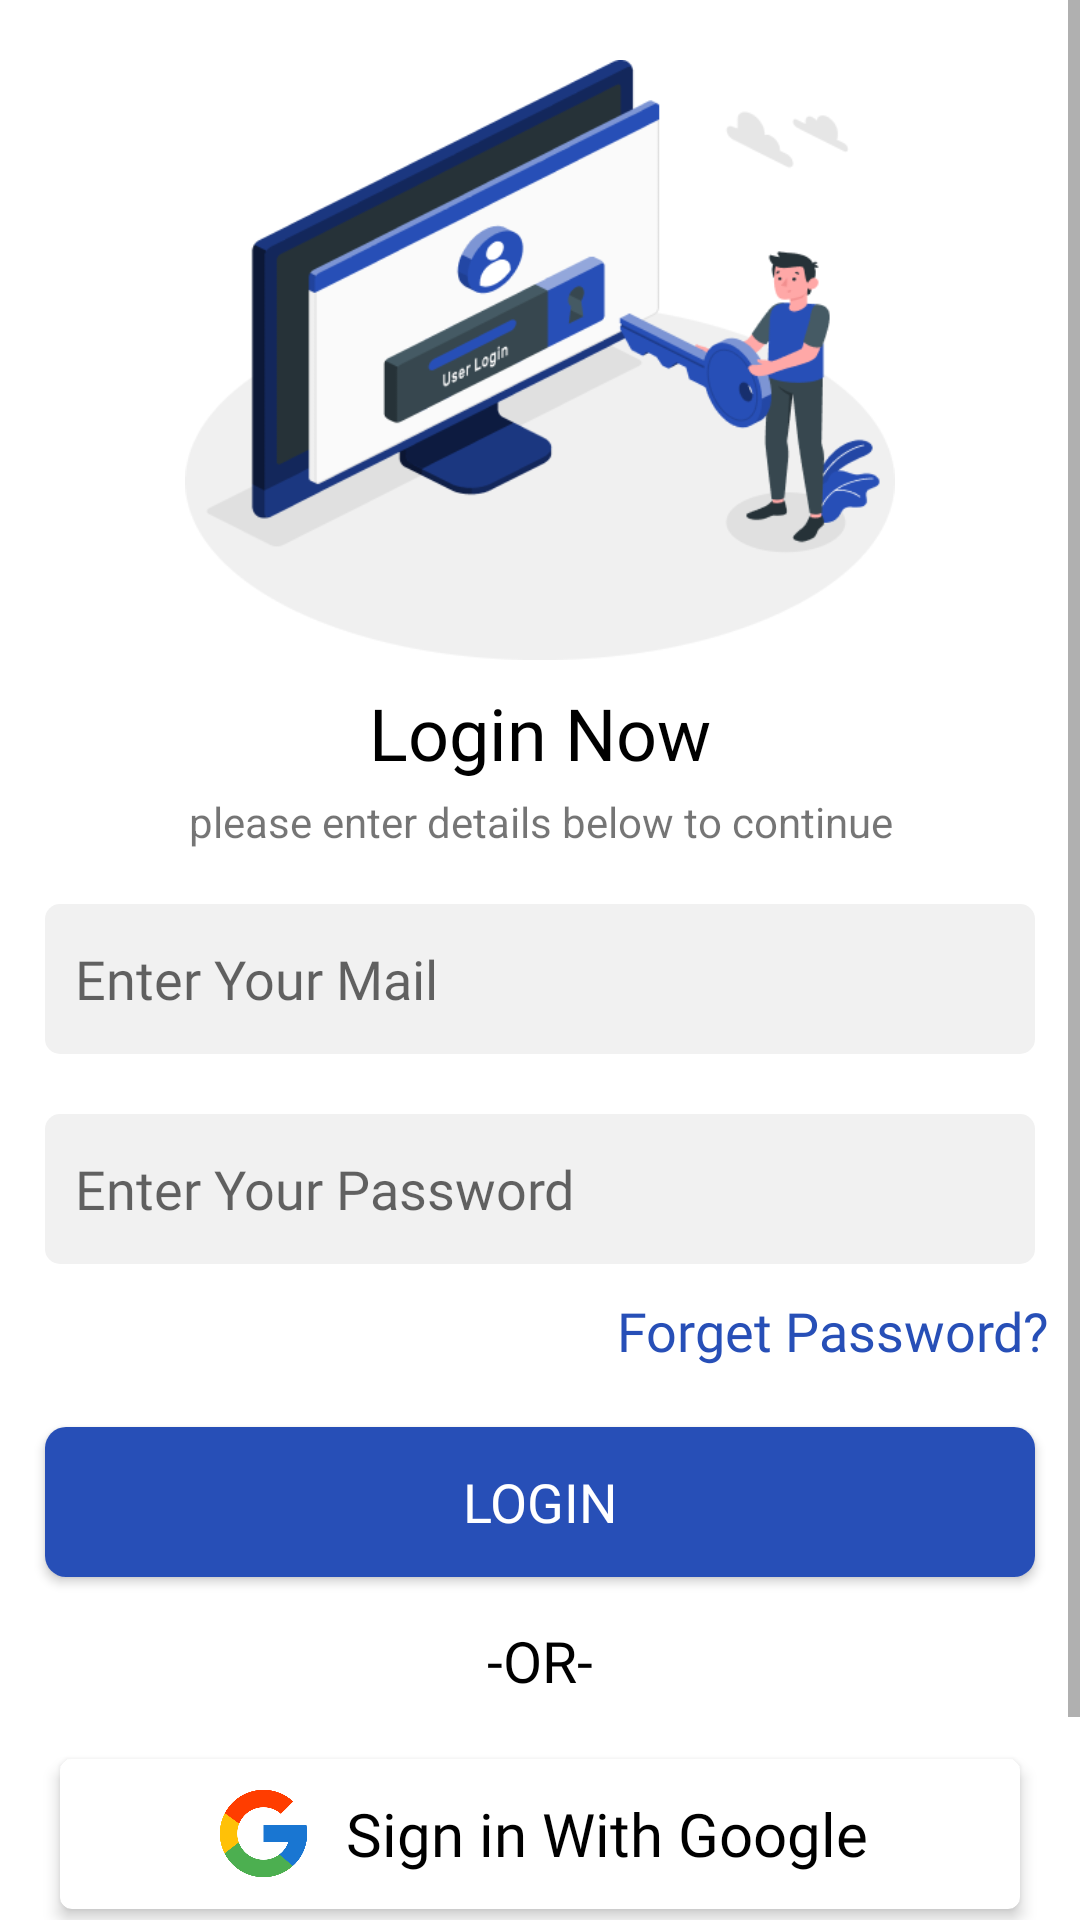

Android layout source for this screen:
<!-- AndroidManifest.xml: activity theme SplashScreen -->
<!-- res/layout/activity_login.xml -->
<?xml version="1.0" encoding="utf-8"?>
<ScrollView xmlns:android="http://schemas.android.com/apk/res/android"
    xmlns:app="http://schemas.android.com/apk/res-auto"
    xmlns:tools="http://schemas.android.com/tools"
    android:layout_width="match_parent"
    android:layout_height="match_parent"
    tools:context=".LoginActivity">
    <androidx.constraintlayout.widget.ConstraintLayout
        android:layout_width="match_parent"
        android:layout_height="match_parent">
    <ImageView
        android:id="@+id/imageView2"
        android:layout_width="296dp"
        android:layout_height="200dp"
        android:layout_marginTop="20dp"
        app:layout_constraintEnd_toEndOf="parent"
        app:layout_constraintStart_toStartOf="parent"
        app:layout_constraintTop_toTopOf="parent"
        app:srcCompat="@drawable/img_login" />

    <TextView
        android:id="@+id/textView5"
        android:layout_width="0dp"
        android:layout_height="wrap_content"
        android:layout_marginTop="8dp"
        android:fontFamily="@font/urbanistbold"
        android:text="Login Now"
        android:textAlignment="center"
        android:textColor="#000000"
        android:textSize="24sp"
        app:layout_constraintEnd_toEndOf="parent"
        app:layout_constraintStart_toStartOf="parent"
        app:layout_constraintTop_toBottomOf="@+id/imageView2" />

    <TextView
        android:id="@+id/textView6"
        android:layout_width="0dp"
        android:layout_height="wrap_content"
        android:layout_marginTop="4dp"
        android:text="please enter details below to continue"
        android:textAlignment="center"
        app:layout_constraintEnd_toEndOf="parent"
        app:layout_constraintStart_toStartOf="parent"
        app:layout_constraintTop_toBottomOf="@+id/textView5" />

    <ScrollView
        android:layout_width="match_parent"
        android:layout_height="wrap_content"
        android:layout_marginTop="8dp"
        app:layout_constraintTop_toBottomOf="@+id/textView6"
       >

        <LinearLayout
            android:layout_width="match_parent"
            android:layout_height="wrap_content"
            android:orientation="vertical" >

            <EditText
                android:id="@+id/et_email"
                android:layout_width="match_parent"
                android:layout_height="50dp"
                android:layout_marginLeft="15dp"
                android:layout_marginTop="10dp"
                android:layout_marginRight="15dp"
                android:background="@drawable/bg_edittextlogin"
                android:fontFamily="@font/urbanistsemibold"
                android:hint="Enter Your Mail"
                android:inputType="textEmailAddress"
                android:paddingStart="10dp"
                android:singleLine="true"
                android:textColor="@color/black"
                android:textSize="18sp" />

            <EditText
                android:id="@+id/et_pass"
                android:layout_width="match_parent"
                android:layout_height="50dp"
                android:layout_marginLeft="15dp"
                android:layout_marginTop="20dp"
                android:layout_marginRight="15dp"
                android:background="@drawable/bg_edittextlogin"
                android:fontFamily="@font/urbanistsemibold"
                android:hint="Enter Your Password"
                android:inputType="textPassword"
                android:paddingStart="10dp"
                android:singleLine="true"
                android:textColor="@color/black"
                android:textSize="18sp" />

            <TextView
                android:layout_width="wrap_content"
                android:layout_height="wrap_content"
                android:text="Forget Password?"
                android:textColor="@color/purple_500"
                android:fontFamily="@font/urbanistsemibold"
                android:layout_gravity="end"
                android:layout_marginRight="10dp"
                android:textSize="18sp"
                android:layout_marginTop="10dp"/>

            <androidx.cardview.widget.CardView
                android:id="@+id/card_login"
                android:layout_width="match_parent"
                android:layout_height="50dp"
                android:layout_marginRight="15dp"
                android:layout_marginLeft="15dp"
                android:layout_marginTop="20dp"
                app:cardCornerRadius="7dp"
                >
                <LinearLayout
                    android:layout_width="match_parent"
                    android:layout_height="match_parent"
                    android:layout_gravity="center"
                    android:background="@color/purple_500"
                    android:gravity="center">
                    <TextView
                        android:layout_width="wrap_content"
                        android:layout_height="wrap_content"
                        android:text="LOGIN"
                        android:gravity="center"
                        android:layout_gravity="center"
                        android:textAlignment="center"
                        android:textColor="@color/white"
                        android:fontFamily="@font/urbanistbold"
                        android:textSize="18sp"/>
                </LinearLayout>

            </androidx.cardview.widget.CardView>

            <TextView
                android:layout_width="match_parent"
                android:layout_height="wrap_content"
                android:text="-OR-"
                android:textAlignment="center"
                android:layout_marginTop="15dp"
                android:fontFamily="@font/urbanistsemibold"
                android:textSize="19sp"
                android:textColor="@color/black"/>
            <com.google.android.material.card.MaterialCardView
                android:id="@+id/card_signinwithgoogle"
                android:layout_width="match_parent"
                android:layout_height="50dp"
                android:layout_marginRight="15dp"
                android:layout_marginLeft="15dp"
                app:cardElevation="3dp"
                android:layout_marginTop="25dp"
                android:layout_marginBottom="8dp"
                android:dividerHeight="0.0px"
                android:clipToPadding="false"
                android:clipChildren="false"
                app:cardPreventCornerOverlap="false"
                android:layout_margin="20dp"
                >
                <LinearLayout
                    android:layout_width="match_parent"
                    android:layout_height="match_parent"
                    android:orientation="horizontal"
                    android:layout_gravity="center"
                    android:gravity="center">
                    <ImageView
                        android:layout_width="35dp"
                        android:layout_height="35dp"
                        android:src="@drawable/img_google"/>
                    <TextView
                        android:layout_width="wrap_content"
                        android:layout_height="wrap_content"
                        android:text="Sign in With Google"
                        android:textColor="@color/black"
                        android:fontFamily="@font/urbanistsemibold"
                        android:textSize="20sp"
                        android:layout_marginLeft="10dp"/>
                </LinearLayout>
            </com.google.android.material.card.MaterialCardView>
            <LinearLayout
                android:layout_width="match_parent"
                android:layout_height="wrap_content"
                android:orientation="horizontal"
                android:layout_gravity="center"
                android:gravity="center"
                android:layout_marginBottom="20dp">
                <TextView
                    android:layout_width="wrap_content"
                    android:layout_height="wrap_content"
                    android:text="Don’t have an account?"
                    android:textColor="@color/black"
                    android:fontFamily="@font/urbanistsemibold"
                    android:textSize="18sp"
                    android:layout_marginTop="10dp"
                    android:layout_marginBottom="5dp"/>
                <TextView
                    android:id="@+id/txt_signup"
                    android:layout_width="wrap_content"
                    android:layout_height="wrap_content"
                    android:text=" SignUp"
                    android:textColor="@color/purple_500"
                    android:fontFamily="@font/urbanistsemibold"
                    android:textSize="18sp"
                    android:layout_marginTop="10dp"
                    android:layout_marginBottom="5dp"/>
            </LinearLayout>
        </LinearLayout>
    </ScrollView>

    </androidx.constraintlayout.widget.ConstraintLayout>
</ScrollView>
<!-- resources referenced by this layout -->
<resources>
  <color name="black">#FF000000</color>
  <color name="purple_500">#274FB7</color>
  <color name="white">#FFFFFFFF</color>
  <!-- drawable bg_edittextlogin (drawable) -->
  <?xml version="1.0" encoding="utf-8"?>
  <shape  xmlns:android="http://schemas.android.com/apk/res/android"
      android:shape="rectangle" >
      <solid android:color="#F1F1F1" />
      <corners
          android:bottomRightRadius="5dp"
          android:bottomLeftRadius="5dp"
          android:topLeftRadius="5dp"
          android:topRightRadius="5dp" />
  </shape>
  <!-- drawable img_google: png bitmap (drawable, 11780 bytes) -->
  <!-- drawable img_login: png bitmap (drawable, 27941 bytes) -->
  <style name="SplashScreen" parent="Theme.MaterialComponents.Light.NoActionBar">
          
          <item name="colorPrimary">@color/purple_500</item>
          <item name="colorPrimaryVariant">@color/purple_700</item>
          <item name="colorOnPrimary">@color/white</item>
          
          <item name="android:statusBarColor">?attr/colorPrimaryVariant</item>
          
      </style>
  <color name="purple_700">#FF3700B3</color>
</resources>
